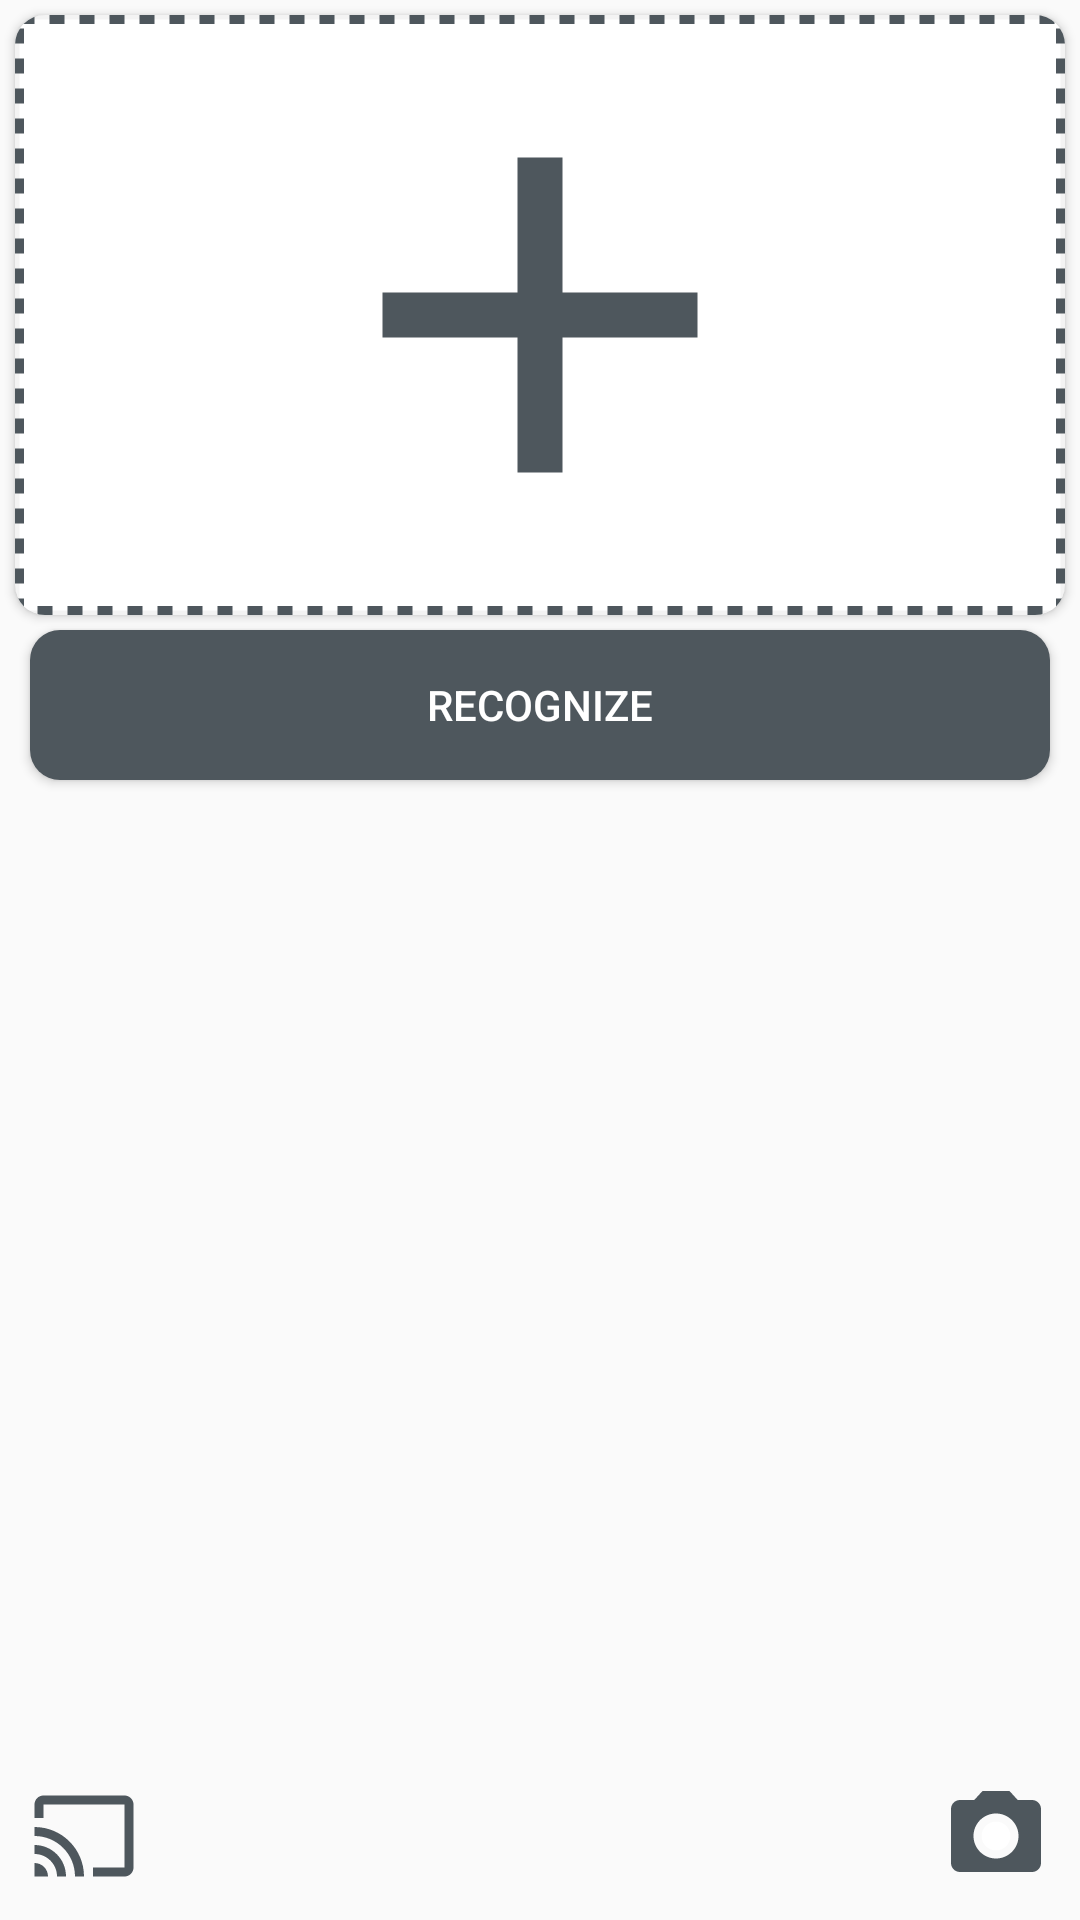

Here is an Android app screen rendered from its layout file. Give the layout XML and the strings, colors and styles it references.
<!-- AndroidManifest.xml: application theme AppTheme -->
<!-- res/layout/activity_home.xml -->
<?xml version="1.0" encoding="utf-8"?>
<RelativeLayout xmlns:android="http://schemas.android.com/apk/res/android"
    xmlns:app="http://schemas.android.com/apk/res-auto"
    xmlns:tools="http://schemas.android.com/tools"
    android:layout_width="match_parent"
    android:layout_height="match_parent"

    android:id="@+id/relative"
    >

    <android.support.v7.widget.CardView
        android:id="@+id/loadPhotoCard"
        android:layout_width="match_parent"
        android:layout_height="200dp"
        android:layout_marginBottom="5dp"
        android:layout_marginLeft="5dp"
        android:layout_marginRight="5dp"
        android:layout_marginTop="5dp"
        app:cardBackgroundColor="#f3f3f3"
        app:cardCornerRadius="10dp">

        <RelativeLayout
            android:layout_width="match_parent"
            android:layout_height="match_parent"
            android:background="@drawable/dashed_border">

            <ImageView
                android:id="@+id/preview_photo"
                android:layout_width="match_parent"
                android:layout_height="180dp"
                android:scaleType="fitCenter"
                android:src="@drawable/ic_add_gray_96dp" />

        </RelativeLayout>
    </android.support.v7.widget.CardView>

    <Button
        android:id="@+id/recognize_btn"
        android:layout_width="match_parent"
        android:layout_height="50dp"
        android:layout_below="@+id/loadPhotoCard"
        android:layout_marginBottom="5dp"
        android:layout_marginLeft="10dp"
        android:layout_marginRight="10dp"
        android:background="@drawable/rounded_btn"
        android:onClick="onClick"
        android:text="Recognize"
        android:textColor="@color/cardview_light_background" />

    <android.support.v7.widget.RecyclerView
        android:id="@+id/mainRecyclerView"
        android:layout_width="match_parent"
        android:layout_height="match_parent"
        android:layout_above="@+id/openCameraBtn"
        android:layout_below="@+id/recognize_btn"></android.support.v7.widget.RecyclerView>

    <ImageButton
        android:id="@+id/openCameraBtn"
        android:layout_width="wrap_content"
        android:layout_height="wrap_content"
        android:layout_alignParentBottom="true"
        android:layout_alignParentRight="true"
        android:layout_margin="10dp"
        android:background="@null"
        android:onClick="onClick"
        android:src="@drawable/ic_camera_alt_gray_36dp" />

    <ImageButton
        android:id="@+id/streamBtn"
        android:layout_width="wrap_content"
        android:layout_height="wrap_content"
        android:layout_alignParentBottom="true"
        android:layout_alignParentLeft="true"
        android:layout_margin="10dp"
        android:background="@null"
        android:src="@drawable/ic_router_gray_36dp" />

</RelativeLayout>
<!-- resources referenced by this layout -->
<resources>
  <!-- drawable dashed_border (drawable-v24) -->
  <layer-list xmlns:android="http://schemas.android.com/apk/res/android" >
      <item>
          <shape>
              <solid android:color="#ffffff" />
              <stroke
                  android:dashGap="5dp"
                  android:dashWidth="5dp"
                  android:width="3dp"
                  android:color="#4E575D" />
              <padding
                  android:bottom="10dp"
                  android:left="10dp"
                  android:right="10dp"
                  android:top="10dp" />
          </shape>
      </item>
  </layer-list>
  <!-- drawable ic_add_gray_96dp (drawable-v24) -->
  <vector android:height="96dp" android:viewportHeight="24.0"
      android:viewportWidth="24.0" android:width="96dp" xmlns:android="http://schemas.android.com/apk/res/android">
      <path android:fillColor="#4E575D" android:pathData="M19,13h-6v6h-2v-6H5v-2h6V5h2v6h6v2z"/>
  </vector>
  <!-- drawable ic_camera_alt_gray_36dp (drawable-v24) -->
  <vector android:height="36dp" android:viewportHeight="24.0"
      android:viewportWidth="24.0" android:width="36dp" xmlns:android="http://schemas.android.com/apk/res/android">
      <path android:fillColor="#FFFF" android:pathData="M12,12m-3.2,0a3.2,3.2 0,1 1,6.4 0a3.2,3.2 0,1 1,-6.4 0"/>
      <path android:fillColor="#4E575D" android:pathData="M9,2L7.17,4L4,4c-1.1,0 -2,0.9 -2,2v12c0,1.1 0.9,2 2,2h16c1.1,0 2,-0.9 2,-2L22,6c0,-1.1 -0.9,-2 -2,-2h-3.17L15,2L9,2zM12,17c-2.76,0 -5,-2.24 -5,-5s2.24,-5 5,-5 5,2.24 5,5 -2.24,5 -5,5z"/>
  </vector>
  <!-- drawable ic_router_gray_36dp (drawable-v24) -->
  <vector android:height="36dp" android:viewportHeight="24.0"
      android:viewportWidth="24.0" android:width="36dp" xmlns:android="http://schemas.android.com/apk/res/android">
      <path android:fillColor="#4E575D" android:pathData="M21,3L3,3c-1.1,0 -2,0.9 -2,2v3h2L3,5h18v14h-7v2h7c1.1,0 2,-0.9 2,-2L23,5c0,-1.1 -0.9,-2 -2,-2zM1,18v3h3c0,-1.66 -1.34,-3 -3,-3zM1,14v2c2.76,0 5,2.24 5,5h2c0,-3.87 -3.13,-7 -7,-7zM1,10v2c4.97,0 9,4.03 9,9h2c0,-6.08 -4.93,-11 -11,-11z"/>
  </vector>
  <!-- drawable rounded_btn (drawable-v24) -->
  <?xml version="1.0" encoding="utf-8"?>
  <shape xmlns:android="http://schemas.android.com/apk/res/android" android:shape="rectangle" android:padding="10dp">
      <solid android:color="#4E575D"/> 
      <corners
          android:bottomRightRadius="10dp"
          android:bottomLeftRadius="10dp"
          android:topLeftRadius="10dp"
          android:topRightRadius="10dp"/>
  </shape>
  <style name="AppTheme" parent="Theme.AppCompat.Light.DarkActionBar">
          
          <item name="android:actionBarStyle">@style/MyActionBar</item>
      </style>
  <style name="MyActionBar" parent="@android:style/Widget.Holo.Light.ActionBar">
          <item name="android:background">@color/colorPrimary</item>
          <item name="android:titleTextStyle">@style/MyActionBarTitleText</item>
      </style>
  <color name="colorPrimary">#272924</color>
  <style name="MyActionBarTitleText" parent="@android:style/TextAppearance.Holo.Widget.ActionBar.Title">
          <item name="android:textColor">@color/cardview_light_background</item>
      </style>
</resources>
